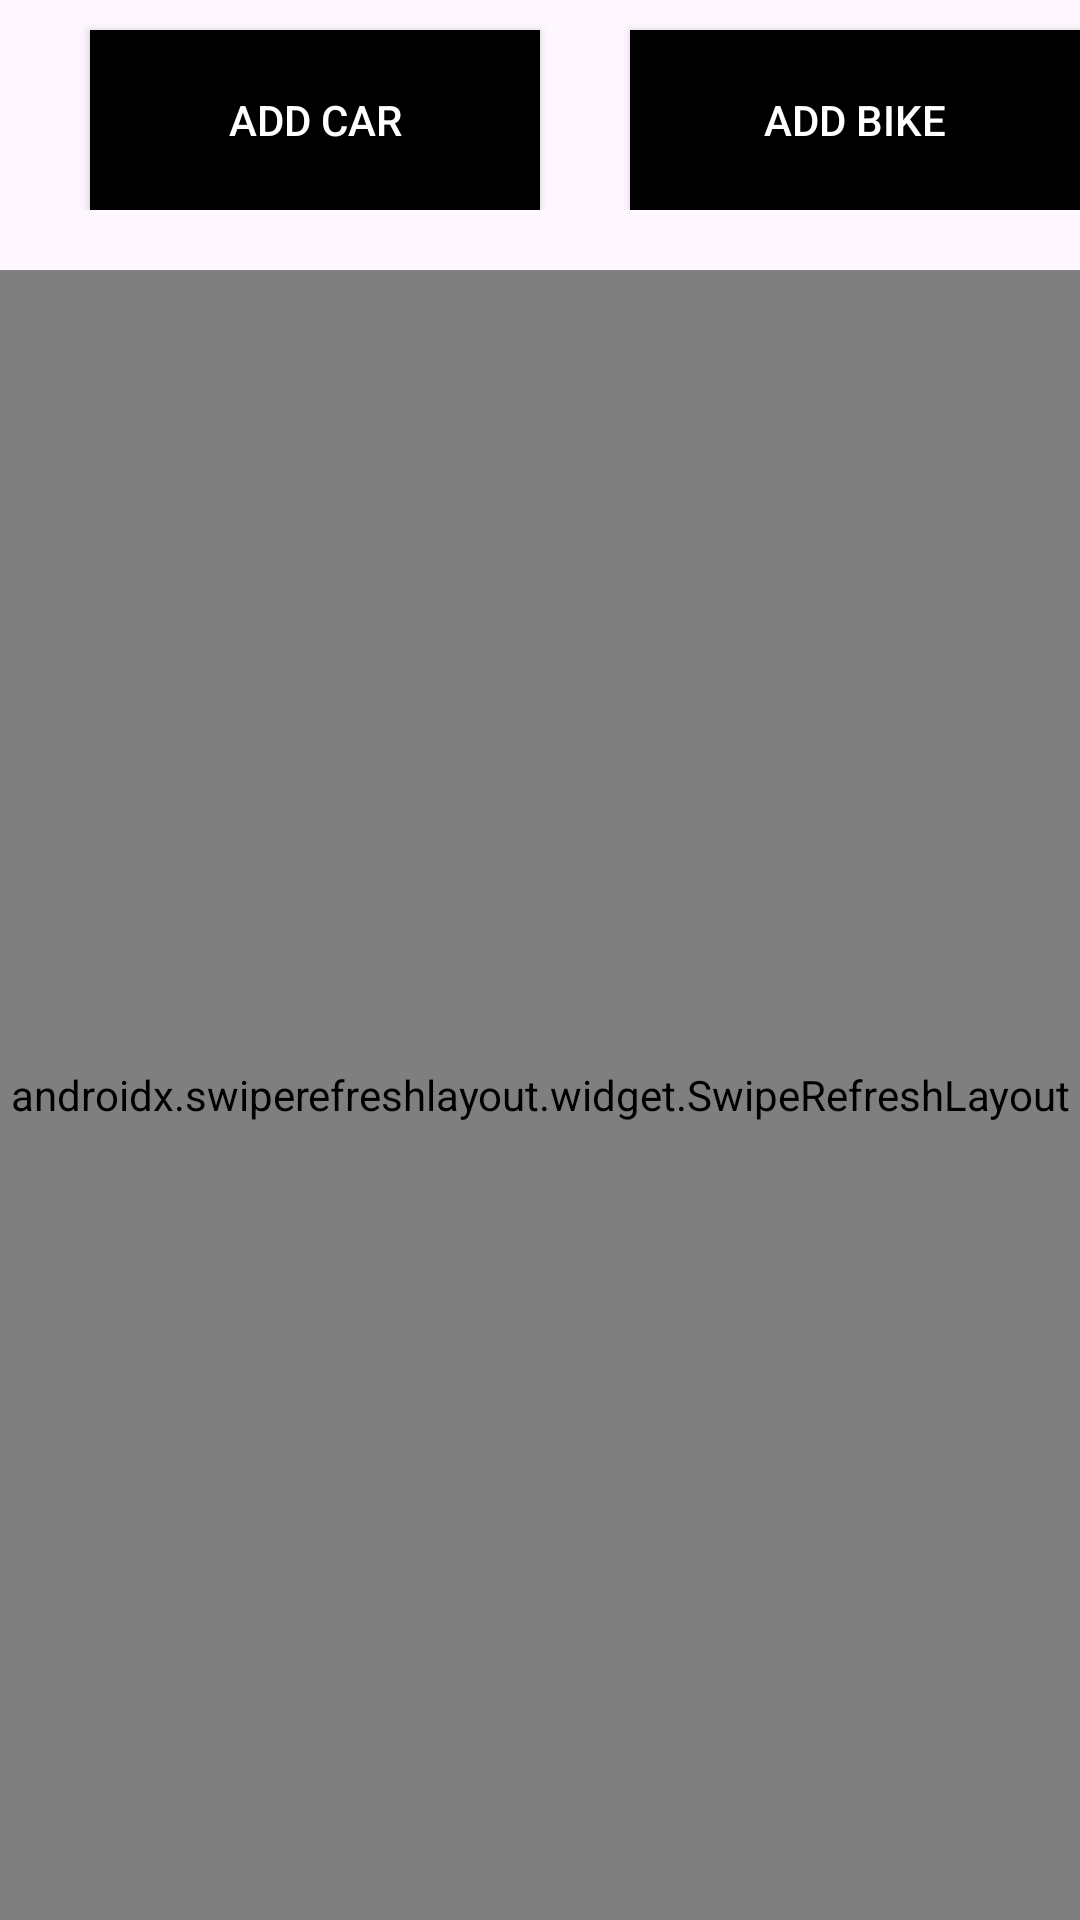

Reconstruct the res/layout file that produces this screen, plus the resources it refers to.
<!-- AndroidManifest.xml: application theme Theme.Davaleba14 -->
<!-- res/layout/fragment_main.xml -->
<?xml version="1.0" encoding="utf-8"?>
<androidx.appcompat.widget.LinearLayoutCompat xmlns:android="http://schemas.android.com/apk/res/android"
    xmlns:tools="http://schemas.android.com/tools"
    android:layout_width="match_parent"
    android:layout_height="match_parent"
    android:orientation="vertical"
    tools:context=".MainFragment">


    <LinearLayout
        android:layout_width="wrap_content"
        android:layout_height="wrap_content"
        android:orientation="horizontal">

        <androidx.appcompat.widget.AppCompatButton
            android:id="@+id/btnAddCar"
            android:layout_width="150dp"
            android:layout_height="60dp"
            android:layout_marginStart="30dp"
            android:layout_marginTop="10dp"
            android:background="@color/black"
            android:text="@string/add_car"
            android:textColor="@color/white" />

        <androidx.appcompat.widget.AppCompatButton
            android:id="@+id/btnAddBike"
            android:layout_width="150dp"
            android:layout_height="60dp"
            android:layout_marginStart="30dp"
            android:layout_marginTop="10dp"
            android:background="@color/black"
            android:text="@string/add_bike"
            android:textColor="@color/white" />

    </LinearLayout>


 <androidx.appcompat.widget.LinearLayoutCompat
     android:layout_marginTop="20dp"
     android:layout_width="match_parent"
     android:orientation="horizontal"
     android:layout_height="match_parent">

     <androidx.swiperefreshlayout.widget.SwipeRefreshLayout
         android:layout_width="match_parent"
         android:layout_height="match_parent"
         android:id="@+id/refresh">

         <androidx.recyclerview.widget.RecyclerView
             android:id="@+id/recyclerView"
             android:layout_width="match_parent"
             android:layout_height="match_parent"/>


     </androidx.swiperefreshlayout.widget.SwipeRefreshLayout>



 </androidx.appcompat.widget.LinearLayoutCompat>



</androidx.appcompat.widget.LinearLayoutCompat>
<!-- resources referenced by this layout -->
<resources>
  <string name="add_bike">Add Bike</string>
  <string name="add_car">Add CAR</string>
  <style name="Theme.Davaleba14" parent="Base.Theme.Davaleba14" />
  <style name="Base.Theme.Davaleba14" parent="Theme.Material3.DayNight.NoActionBar">
          
          
      </style>
  <!-- not gathered from this repository: default colours our renderer supplied (Android Studio template values) -->
  <color name="black">#FF000000</color>
  <color name="white">#FFFFFFFF</color>
</resources>
